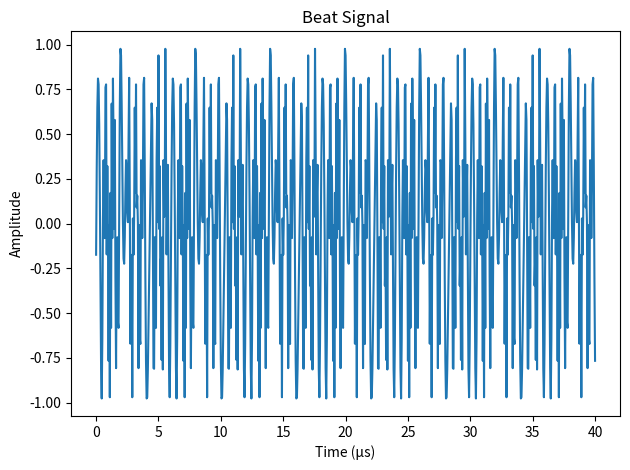
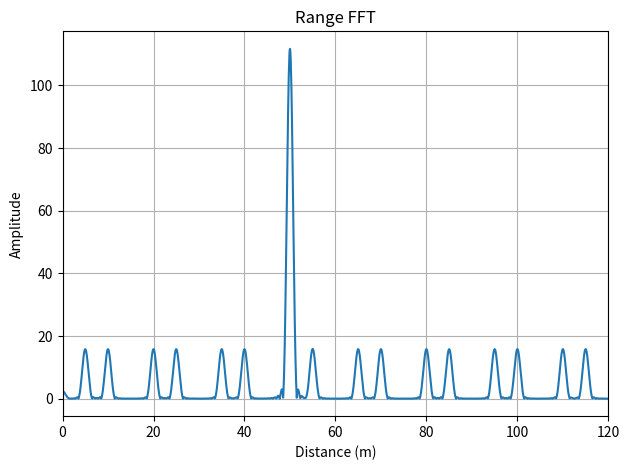
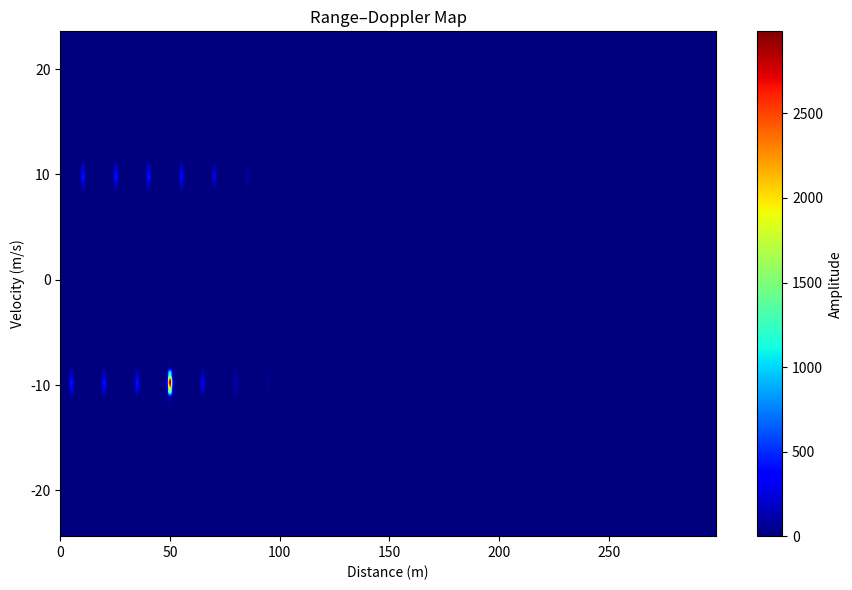
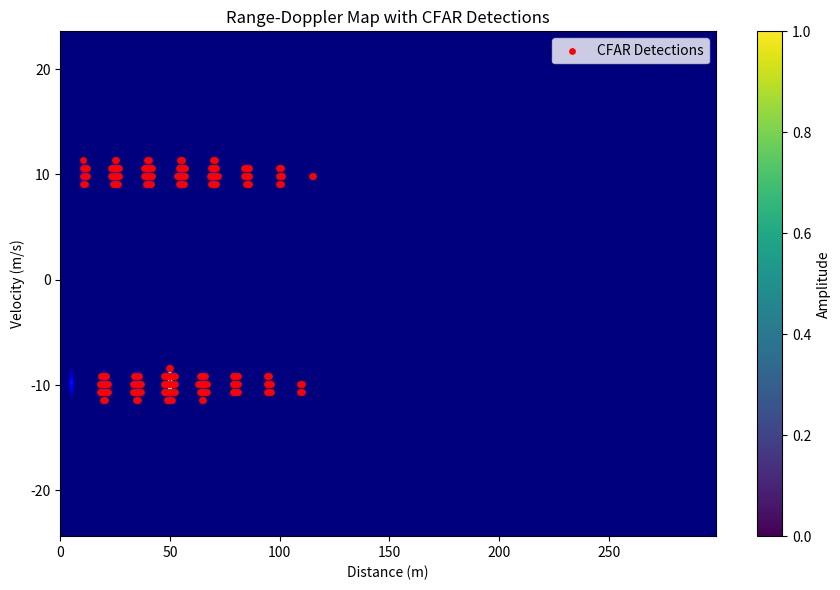

The script that saved these images, in order:
import numpy as np
import matplotlib.pyplot as plt
from scipy.signal import windows
from scipy.signal import butter, filtfilt    
def cfar_2d(rd_map,
            num_train_r=10, num_guard_r=4,
            num_train_d=6,  num_guard_d=2,
            threshold_scale=5.5):
    """
    2D CA-CFAR on Range-Doppler map (in dB)
    rd_map: 2D numpy array (doppler x range)
    returns: binary detection map
    """
    detections = np.zeros_like(rd_map, dtype=int)

    num_doppler, num_range = rd_map.shape

    for d in range(num_train_d + num_guard_d,
                   num_doppler - (num_train_d + num_guard_d)):
        for r in range(num_train_r + num_guard_r,
                       num_range - (num_train_r + num_guard_r)):

            noise_cells = []

            for dd in range(d - num_train_d - num_guard_d,
                            d + num_train_d + num_guard_d + 1):
                for rr in range(r - num_train_r - num_guard_r,
                                r + num_train_r + num_guard_r + 1):

                    # Skip guard cells and CUT
                    if (abs(dd - d) <= num_guard_d and
                        abs(rr - r) <= num_guard_r):
                        continue

                    noise_cells.append(rd_map[dd, rr])

            noise_level = np.mean(noise_cells)
            threshold = noise_level + threshold_scale

            if rd_map[d, r] > threshold:
                detections[d, r] = 1

    return detections


# FMCW RADAR PARAMETERS (AUTOMOTIVE-LIKE)

c = 3e8                 # Speed of light (m/s)
fc = 77e9               # Carrier frequency (Hz)
B = 200e6               # Bandwidth (Hz)
T = 40e-6               # Chirp duration (s)
S = B / T               # Chirp slope (Hz/s)
fs = 20e6               # Sampling frequency (Hz)

R = 50                  # Target range (m)
v = 10                  # Target velocity (m/s)
num_chirps = 64         # Chirps per frame

print("FMCW radar simulation started")

# =====================================================
# TIME AXIS
# =====================================================
t = np.arange(0, T, 1/fs)

# =====================================================
# TRANSMIT CHIRP (BASEBAND)
# =====================================================
tx = np.cos(2 * np.pi * (S / 2) * t**2)

# =====================================================
# DAY 2 — BEAT SIGNAL (SINGLE CHIRP)
# =====================================================
tau = 2 * R / c
rx = np.cos(2 * np.pi * (S / 2) * (t - tau)**2)
beat = tx * rx

plt.figure()
plt.plot(t * 1e6, beat)
plt.xlabel("Time (µs)")
plt.ylabel("Amplitude")
plt.title("Beat Signal")
plt.tight_layout()
plt.savefig("01_beat_signal.png", dpi=300)
plt.close()

# =====================================================
# DAY 3 — RANGE FFT
# =====================================================
beat_dc = beat - np.mean(beat)
beat_win = beat_dc * windows.hann(len(beat_dc))

N_fft = 8192
fft_vals = np.fft.fft(beat_win, N_fft)
fft_mag = np.abs(fft_vals)

freqs = np.fft.fftfreq(N_fft, d=1/fs)
half = N_fft // 2

ranges = (c * freqs[:half]) / (2 * S)

plt.figure()
plt.plot(ranges, fft_mag[:half])
plt.xlim(0, 120)
plt.xlabel("Distance (m)")
plt.ylabel("Amplitude")
plt.title("Range FFT")
plt.grid()
plt.tight_layout()
plt.savefig("02_range_fft.png", dpi=300)
plt.close()

# =====================================================
# DAY 4 — RANGE–DOPPLER MAP (WITH REAL DOPPLER PHYSICS)
# =====================================================
beat_matrix = np.zeros((num_chirps, len(t)))

# Doppler frequency (THIS WAS MISSING BEFORE)
f_D = 2 * v * fc / c
b, a = butter(4, 0.25) #4th order Butterworth filter
for k in range(num_chirps):
    R_k = R + v * k * T
    tau_k = 2 * R_k / c

    rx_k = np.cos(
        2 * np.pi * (S / 2) * (t - tau_k)**2
        + 2 * np.pi * f_D * (k * T + t)   # ✅ Doppler phase
    )

    beat_matrix[k, :] = tx * rx_k
    beat_matrix[k, :] = filtfilt(b, a, beat_matrix[k, :] )  # Apply filter

# Windowing in range dimension
beat_matrix *= windows.hann(len(t))

# Range FFT (keep complex)
range_fft = np.fft.fft(beat_matrix, axis=1)
# Doppler windowing
doppler_window = np.hanning(num_chirps)
range_fft *= doppler_window[:, None]

# Doppler FFT (slow time)
doppler_fft = np.fft.fftshift(
    np.fft.fft(range_fft, axis=0),
    axes=0
)
doppler_fft = np.abs(doppler_fft)

# =====================================================
# AXES
# =====================================================
freq_r = np.fft.fftfreq(len(t), d=1/fs)
ranges = (c * freq_r) / (2 * S)
ranges_pos = ranges[:len(ranges)//2]

doppler_freq = np.fft.fftshift(
    np.fft.fftfreq(num_chirps, d=T)
)
velocity_axis = doppler_freq * (c / (2 * fc))

doppler_fft_pos = doppler_fft[:, :len(ranges)//2]
# =========================
# DAY 5 — CFAR DETECTION
# =========================

# Convert Range–Doppler map to dB scale
rd_map_db = 20 * np.log10(doppler_fft_pos + 1e-6)

# Apply 2D CA-CFAR
detections = cfar_2d(
    rd_map_db,
    num_train_r=10,
    num_guard_r=4,
    num_train_d=6,
    num_guard_d=2,
    threshold_scale=5.5 # Adjusted for dB scale
)
print("CFAR detection completed")
print("doppler_fft_pos.shape")
# =========================
# PEAK PICKING (FINAL STEP)
# =========================

# Get indices of CFAR detections
det_doppler_idx, det_range_idx = np.where(detections == 1)

if len(det_range_idx) == 0:
    print("No target detected by CFAR.")
else:
    # Extract power values at detected cells
    detected_powers = rd_map_db[det_doppler_idx, det_range_idx]

    # Find strongest detection
    strongest_idx = np.argmax(detected_powers)

    best_d = det_doppler_idx[strongest_idx]
    best_r = det_range_idx[strongest_idx]

    # Convert indices to physical values
    estimated_range = ranges_pos[best_r]
    estimated_velocity = velocity_axis[best_d]

    print("===== FINAL TARGET ESTIMATE =====")
    print(f"Range    : {estimated_range:.2f} m")
    print(f"Velocity : {estimated_velocity:.2f} m/s")

# =====================================================
# SAVE RANGE–DOPPLER MAP
# =====================================================
plt.figure(figsize=(9,6))
plt.imshow(
    doppler_fft_pos,
    aspect="auto",
    extent=[
        0, np.max(ranges_pos),
        velocity_axis[0], velocity_axis[-1]
    ],
    origin="lower",
    cmap="jet"
)
plt.xlabel("Distance (m)")
plt.ylabel("Velocity (m/s)")
plt.title("Range–Doppler Map")
plt.colorbar(label="Amplitude")
plt.tight_layout()
plt.savefig("03_range_doppler.png", dpi=300)
plt.close()

print("Simulation complete")
print("Generated files:")
print(" - 01_beat_signal.png")
print(" - 02_range_fft.png")
print(" - 03_range_doppler.png")
print(" - 04_cfar_detections.png")

# CFAR DETECTION
detections = cfar_2d(doppler_fft_pos)

plt.figure(figsize=(9,6))
plt.imshow(
    doppler_fft_pos,
    aspect ="auto",
    extent=[0,np.max(ranges_pos),velocity_axis[0],velocity_axis[-1]],
    origin="lower", 
    cmap="jet"

)
det_y,det_x = np.where(detections==1)
plt.scatter(ranges_pos[det_x],
   velocity_axis[det_y],
 c ="red" ,s =15, label ="CFAR Detections" 
 )  
plt.xlabel("Distance (m)")
plt.ylabel("Velocity (m/s)")
plt.title("Range-Doppler Map with CFAR Detections")
plt.colorbar(label="Amplitude")
plt.legend()    
plt.tight_layout()
plt.savefig("04_cfar_detections.png", dpi=300)
plt.close()
